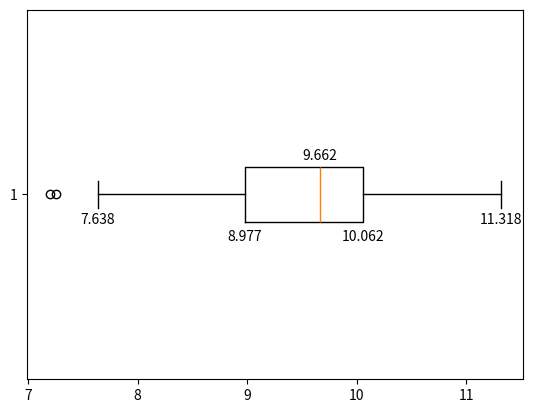
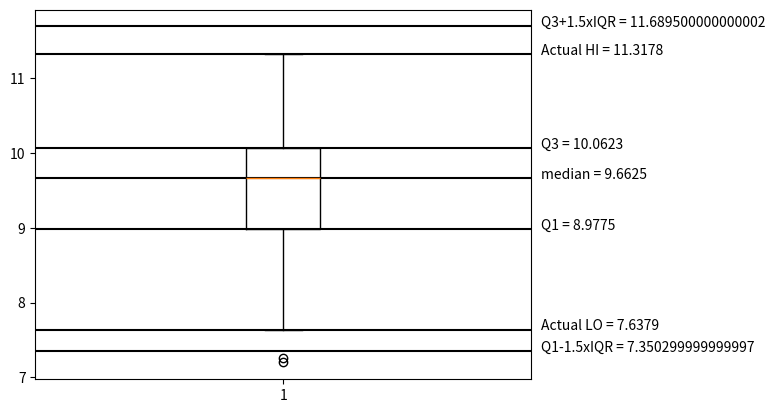

Write the Python code that produced these figures, in order.
import matplotlib.pyplot as plt
import numpy as np


def boxplot_demo2():
    becher = [9.1495, 9.9479, 9.7933, 9.8002, 8.47, 9.14, 9.06, 9.6933, 9.7871, 10.5676, 9.7441, 10.4874, 7.9584, 7.9598, 8.3483, 7.2536, 9.0823, 10.8343, 10.4104, 7.2004, 9.6297, 9.96, 9.761, 9.684, 8.6062, 10.2098, 8.9002, 8.4511, 9.3335, 9.34946, 8.0319, 7.6379, 7.8435, 8.7572, 8.0516, 8.4134, 10.0623, 9.6406, 9.0502, 10.6821, 11.1951, 11.1876, 10.0111, 8.8456, 10.2769, 9.3939, 11.3178, 9.397, 9.9851, 9.9921, 10.1132, 8.9775, 10.499, 11.209, 10.66, 10.2704, 10.9543, 10.6529, 10.9925, 9.6625, 7.8673, 9.0023, 8.9538, 9.3961, 8.8799, 9.3722, 10.697, 9.808, 9.894, 9.5648, 10.2994, 9.0708, 9.2368, 8.8131, 8.3218, 10.1733, 9.5885, 10.7685, 9.2015, 9.881, 9.4362, 9.9686, 9.3, 9.979, 9.896, 10.05, 9.9113, 8.533, 9.68297]
    Q1, median, Q3 = np.percentile(np.asarray(becher), [25, 50, 75])
    IQR = Q3 - Q1

    loval = Q1 - 1.5 * IQR
    hival = Q3 + 1.5 * IQR

    wiskhi = np.compress(becher <= hival, becher)
    wisklo = np.compress(becher >= loval, becher)
    actual_hival = np.max(wiskhi)
    actual_loval = np.min(wisklo)

    Qs = [Q1, median, Q3, loval, hival, actual_loval, actual_hival]
    Qname = ["Q1 = " + str(Q1), "median = " + str(median), "Q3 = " + str(Q3), "Q1-1.5xIQR = " + str(loval), "Q3+1.5xIQR = " + str(hival), "Actual LO = " + str(actual_loval), "Actual HI = " + str(actual_hival)]

    for Q, name in zip(Qs, Qname):
        plt.axhline(Q, color="k")
        plt.text(1.52, Q, name)
    plt.boxplot(becher)
    plt.show()
    plt.close()


def boxplot_demo():

    # np.random.seed(10)
    # data = np.random.normal(100, 10, 200)

    data = [9.1495, 9.9479, 9.7933, 9.8002, 8.47, 9.14, 9.06, 9.6933, 9.7871, 10.5676, 9.7441, 10.4874, 7.9584, 7.9598, 8.3483, 7.2536, 9.0823, 10.8343, 10.4104, 7.2004, 9.6297, 9.96, 9.761, 9.684, 8.6062, 10.2098, 8.9002, 8.4511, 9.3335, 9.34946, 8.0319, 7.6379, 7.8435, 8.7572, 8.0516, 8.4134, 10.0623, 9.6406, 9.0502, 10.6821, 11.1951, 11.1876, 10.0111, 8.8456, 10.2769, 9.3939, 11.3178, 9.397, 9.9851, 9.9921, 10.1132, 8.9775, 10.499, 11.209, 10.66, 10.2704, 10.9543, 10.6529, 10.9925, 9.6625, 7.8673, 9.0023, 8.9538, 9.3961, 8.8799, 9.3722, 10.697, 9.808, 9.894, 9.5648, 10.2994, 9.0708, 9.2368, 8.8131, 8.3218, 10.1733, 9.5885, 10.7685, 9.2015, 9.881, 9.4362, 9.9686, 9.3, 9.979, 9.896, 10.05, 9.9113, 8.533, 9.68297]

    # boxplot with outliers
    plt.figure()

    # get dictionary returned from boxplot
    bp_dict = plt.boxplot(data, vert=False)

    for i, line in enumerate(bp_dict['medians']):
        x, y = line.get_xydata()[1]  # position for median line: [1] top of median line, [0] bottom of median line
        median = x
        plt.text(x, y + 0.02, '%.3f' % median, horizontalalignment='center')  # overlay median value above, centered

    for i, line in enumerate(bp_dict['boxes']):
        x, y = line.get_xydata()[0]  # bottom of left line
        q1 = x
        plt.text(x, y - 0.02, '%.3f' % q1, horizontalalignment='center', verticalalignment='top')
        x, y = line.get_xydata()[3]  # bottom of right line
        q3 = x
        plt.text(x, y - 0.02, '%.3f' % q3, horizontalalignment='center', verticalalignment='top')

    min_max = []
    for i, line in enumerate(bp_dict['whiskers']):
        x, y = line.get_xydata()[1]
        min_max.append(x)
        plt.text(x, y - 0.08, '%.3f' % x, horizontalalignment='center')

    plt.show()
    plt.close()


def main():
    boxplot_demo()
    boxplot_demo2()


if __name__ == "__main__":
    main()
